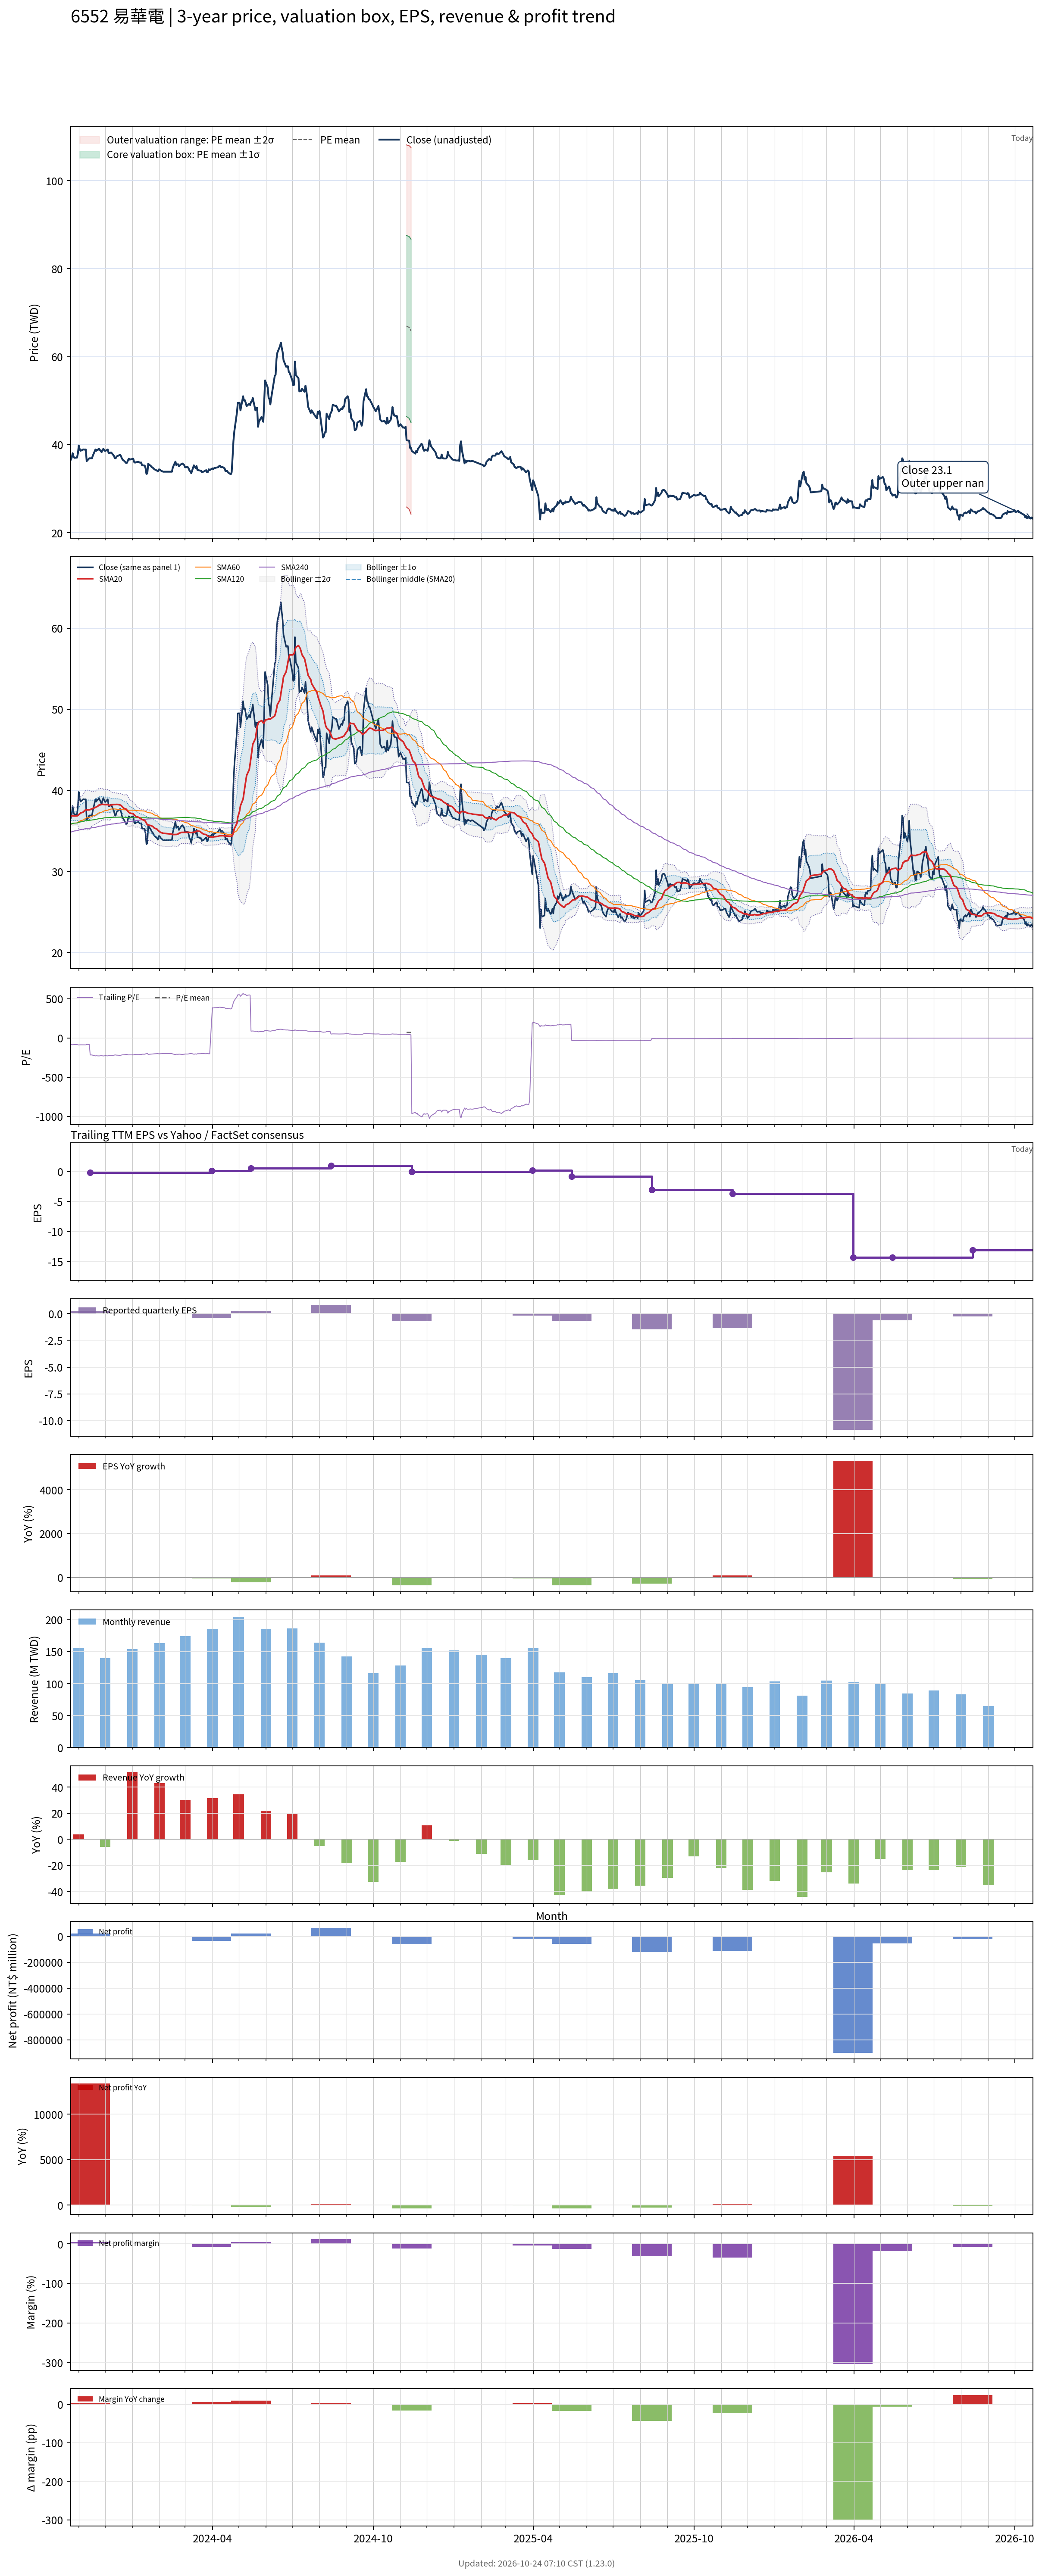

The data file committed next to this chart (first rows):
# chart-version: skill-stock-dynamic-val…
date, close, available_date, period_end, eps, ttm_eps, pe, pe_mean, pe_std, price_m2, price_m1, price_mean, price_p1, price_p2, forward_eps, forward_pe, forward_pe_mean, forward_pe_std, forward_price_m2, forward_price_m1, forward_price_mean, forward_price_p1, forward_price_p2, sma20
2023-10-23, 36.6, 2023-08-14, 2023-06-30, 0.43, -0.44, -83.18, , , , , , , , , , , , , , , , , 36.86
2023-10-24, 37.05, 2023-08-14, 2023-06-30, 0.43, -0.44, -84.2, , , , , , , , , , , , , , , , , 36.83
2023-10-25, 38.05, 2023-08-14, 2023-06-30, 0.43, -0.44, -86.48, , , , , , , , , , , , , , , , , 36.85
2023-10-26, 37.3, 2023-08-14, 2023-06-30, 0.43, -0.44, -84.77, , , , , , , , , , , , , , , , , 36.84
2023-10-27, 37, 2023-08-14, 2023-06-30, 0.43, -0.44, -84.09, , , , , , , , , , , , , , , , , 36.83
2023-10-30, 37.05, 2023-08-14, 2023-06-30, 0.43, -0.44, -84.2, , , , , , , , , , , , , , , , , 36.84
2023-10-31, 38, 2023-08-14, 2023-06-30, 0.43, -0.44, -86.36, , , , , , , , , , , , , , , , , 36.89
2023-11-01, 39.8, 2023-08-14, 2023-06-30, 0.43, -0.44, -90.45, , , , , , , , , , , , , , , , , 37
2023-11-02, 39, 2023-08-14, 2023-06-30, 0.43, -0.44, -88.64, , , , , , , , , , , , , , , , , 37.08
2023-11-03, 38.6, 2023-08-14, 2023-06-30, 0.43, -0.44, -87.73, , , , , , , , , , , , , , , , , 37.2
2023-11-06, 38.9, 2023-08-14, 2023-06-30, 0.43, -0.44, -88.41, , , , , , , , , , , , , , , , , 37.3
2023-11-07, 38.9, 2023-08-14, 2023-06-30, 0.43, -0.44, -88.41, , , , , , , , , , , , , , , , , 37.42
2023-11-08, 38.85, 2023-08-14, 2023-06-30, 0.43, -0.44, -88.3, , , , , , , , , , , , , , , , , 37.52
2023-11-09, 38.9, 2023-08-14, 2023-06-30, 0.43, -0.44, -88.41, , , , , , , , , , , , , , , , , 37.61
2023-11-10, 36.25, 2023-08-14, 2023-06-30, 0.43, -0.44, -82.39, , , , , , , , , , , , , , , , , 37.57
2023-11-13, 36.9, 2023-08-14, 2023-06-30, 0.43, -0.44, -83.86, , , , , , , , , , , , , , , , , 37.59
2023-11-14, 36.9, 2023-11-14, 2023-09-30, 0.27, -0.17, -217.1, , , , , , , , , , , , , , , , , 37.62
2023-11-15, 36.9, 2023-11-14, 2023-09-30, 0.27, -0.17, -217.1, , , , , , , , , , , , , , , , , 37.67
2023-11-16, 36.9, 2023-11-14, 2023-09-30, 0.27, -0.17, -217.1, , , , , , , , , , , , , , , , , 37.72
2023-11-17, 37.5, 2023-11-14, 2023-09-30, 0.27, -0.17, -220.6, , , , , , , , , , , , , , , , , 37.77
2023-11-20, 38.9, 2023-11-14, 2023-09-30, 0.27, -0.17, -228.8, , , , , , , , , , , , , , , , , 37.88
2023-11-21, 38.6, 2023-11-14, 2023-09-30, 0.27, -0.17, -227.1, , , , , , , , , , , , , , , , , 37.96
2023-11-22, 38.85, 2023-11-14, 2023-09-30, 0.27, -0.17, -228.5, , , , , , , , , , , , , , , , , 38
2023-11-23, 38.85, 2023-11-14, 2023-09-30, 0.27, -0.17, -228.5, , , , , , , , , , , , , , , , , 38.08
2023-11-24, 39.05, 2023-11-14, 2023-09-30, 0.27, -0.17, -229.7, , , , , , , , , , , , , , , , , 38.18
2023-11-27, 38.3, 2023-11-14, 2023-09-30, 0.27, -0.17, -225.3, , , , , , , , , , , , , , , , , 38.24
2023-11-28, 38.8, 2023-11-14, 2023-09-30, 0.27, -0.17, -228.2, , , , , , , , , , , , , , , , , 38.28
2023-11-29, 39.05, 2023-11-14, 2023-09-30, 0.27, -0.17, -229.7, , , , , , , , , , , , , , , , , 38.24
2023-11-30, 38.75, 2023-11-14, 2023-09-30, 0.27, -0.17, -227.9, , , , , , , , , , , , , , , , , 38.23
2023-12-01, 38.55, 2023-11-14, 2023-09-30, 0.27, -0.17, -226.8, , , , , , , , , , , , , , , , , 38.23
2023-12-04, 38.9, 2023-11-14, 2023-09-30, 0.27, -0.17, -228.8, , , , , , , , , , , , , , , , , 38.23
2023-12-05, 38.05, 2023-11-14, 2023-09-30, 0.27, -0.17, -223.8, , , , , , , , , , , , , , , , , 38.19
2023-12-06, 38.05, 2023-11-14, 2023-09-30, 0.27, -0.17, -223.8, , , , , , , , , , , , , , , , , 38.15
2023-12-07, 38.2, 2023-11-14, 2023-09-30, 0.27, -0.17, -224.7, , , , , , , , , , , , , , , , , 38.11
2023-12-08, 38.2, 2023-11-14, 2023-09-30, 0.27, -0.17, -224.7, , , , , , , , , , , , , , , , , 38.21
2023-12-11, 37.45, 2023-11-14, 2023-09-30, 0.27, -0.17, -220.3, , , , , , , , , , , , , , , , , 38.24
2023-12-12, 36.95, 2023-11-14, 2023-09-30, 0.27, -0.17, -217.4, , , , , , , , , , , , , , , , , 38.24
2023-12-13, 36.9, 2023-11-14, 2023-09-30, 0.27, -0.17, -217.1, , , , , , , , , , , , , , , , , 38.24
2023-12-14, 37.3, 2023-11-14, 2023-09-30, 0.27, -0.17, -219.4, , , , , , , , , , , , , , , , , 38.26
2023-12-15, 37.4, 2023-11-14, 2023-09-30, 0.27, -0.17, -220, , , , , , , , , , , , , , , , , 38.26
2023-12-18, 37.7, 2023-11-14, 2023-09-30, 0.27, -0.17, -221.8, , , , , , , , , , , , , , , , , 38.2
2023-12-19, 37.4, 2023-11-14, 2023-09-30, 0.27, -0.17, -220, , , , , , , , , , , , , , , , , 38.13
2023-12-20, 36.9, 2023-11-14, 2023-09-30, 0.27, -0.17, -217.1, , , , , , , , , , , , , , , , , 38.04
2023-12-21, 36.55, 2023-11-14, 2023-09-30, 0.27, -0.17, -215, , , , , , , , , , , , , , , , , 37.92
2023-12-22, 36.45, 2023-11-14, 2023-09-30, 0.27, -0.17, -214.4, , , , , , , , , , , , , , , , , 37.79
2023-12-25, 35.8, 2023-11-14, 2023-09-30, 0.27, -0.17, -210.6, , , , , , , , , , , , , , , , , 37.67
2023-12-26, 35.9, 2023-11-14, 2023-09-30, 0.27, -0.17, -211.2, , , , , , , , , , , , , , , , , 37.52
2023-12-27, 36.45, 2023-11-14, 2023-09-30, 0.27, -0.17, -214.4, , , , , , , , , , , , , , , , , 37.39
2023-12-28, 36.8, 2023-11-14, 2023-09-30, 0.27, -0.17, -216.5, , , , , , , , , , , , , , , , , 37.3
2023-12-29, 36.6, 2023-11-14, 2023-09-30, 0.27, -0.17, -215.3, , , , , , , , , , , , , , , , , 37.2
2024-01-02, 36.8, 2023-11-14, 2023-09-30, 0.27, -0.17, -216.5, , , , , , , , , , , , , , , , , 37.09
2024-01-03, 36.05, 2023-11-14, 2023-09-30, 0.27, -0.17, -212.1, , , , , , , , , , , , , , , , , 36.99
2024-01-04, 35.9, 2023-11-14, 2023-09-30, 0.27, -0.17, -211.2, , , , , , , , , , , , , , , , , 36.88
2024-01-05, 36, 2023-11-14, 2023-09-30, 0.27, -0.17, -211.8, , , , , , , , , , , , , , , , , 36.77
2024-01-08, 36.1, 2023-11-14, 2023-09-30, 0.27, -0.17, -212.4, , , , , , , , , , , , , , , , , 36.67
2024-01-09, 35.95, 2023-11-14, 2023-09-30, 0.27, -0.17, -211.5, , , , , , , , , , , , , , , , , 36.59
2024-01-10, 35.9, 2023-11-14, 2023-09-30, 0.27, -0.17, -211.2, , , , , , , , , , , , , , , , , 36.54
2024-01-11, 35.95, 2023-11-14, 2023-09-30, 0.27, -0.17, -211.5, , , , , , , , , , , , , , , , , 36.49
2024-01-12, 35.3, 2023-11-14, 2023-09-30, 0.27, -0.17, -207.6, , , , , , , , , , , , , , , , , 36.4
... 670 more rows
